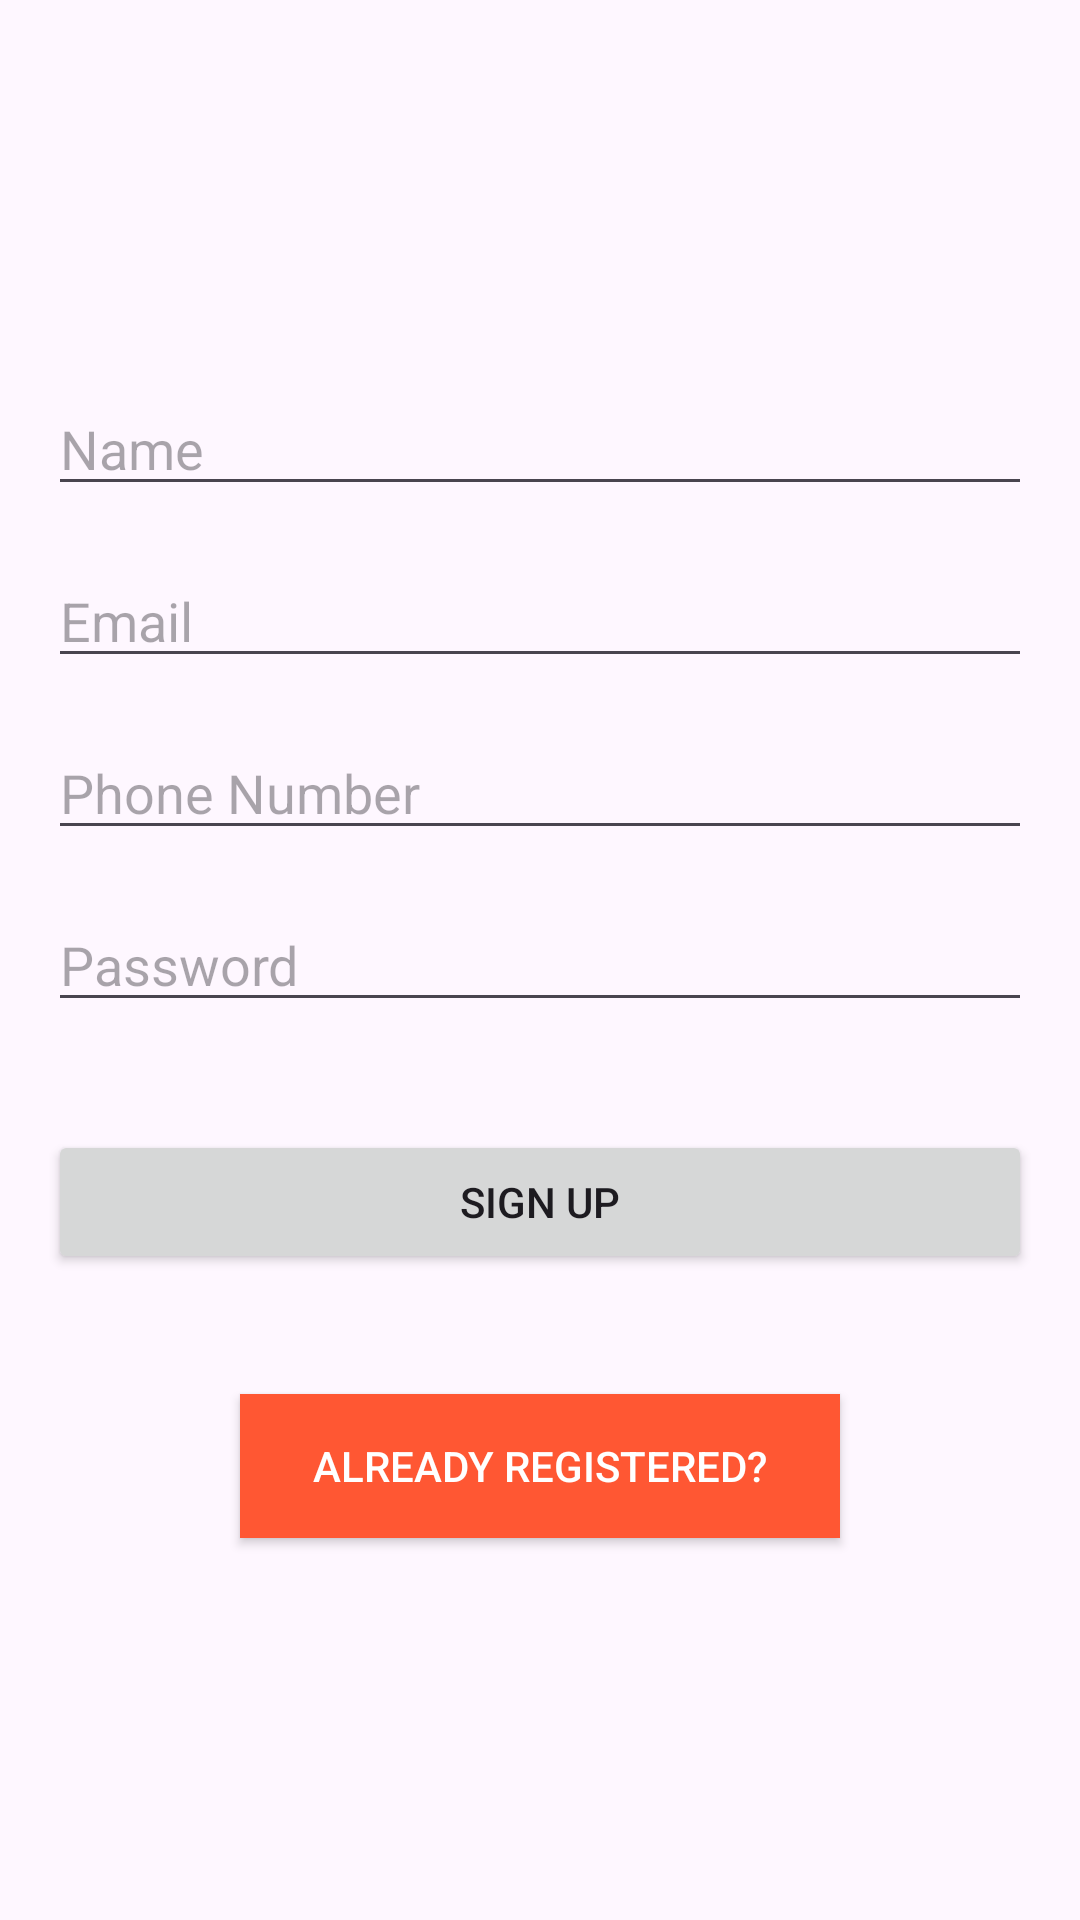

Android layout source for this screen:
<!-- AndroidManifest.xml: application theme Theme.Fleety -->
<!-- res/layout/activity_singup.xml -->
<?xml version="1.0" encoding="utf-8"?>
<LinearLayout
    xmlns:android="http://schemas.android.com/apk/res/android"
    android:layout_width="match_parent"
    android:layout_height="match_parent"
    android:orientation="vertical"
    android:gravity="center"
    android:padding="16dp">
    <EditText
        android:id="@+id/nameEditText"
        android:layout_width="match_parent"
        android:layout_height="wrap_content"
        android:inputType="textPersonName"
        android:hint="Name" />
    <EditText
        android:id="@+id/emailEditText"
        android:layout_width="match_parent"
        android:layout_height="wrap_content"
        android:layout_marginTop="16dp"
        android:inputType="textEmailAddress"
        android:hint="Email" />
    <EditText
        android:id="@+id/phoneNumberEditText"
        android:layout_width="match_parent"
        android:layout_height="wrap_content"
        android:inputType="phone"
        android:layout_marginTop="16dp"
        android:hint="Phone Number" />
    <EditText
        android:id="@+id/passwordEditText"
        android:layout_width="match_parent"
        android:layout_height="wrap_content"
        android:inputType="textPassword"
        android:layout_marginTop="16dp"
        android:hint="Password" />
    <Button
        android:id="@+id/signupButton"
        android:layout_width="match_parent"
        android:layout_height="wrap_content"
        android:layout_marginTop="36dp"
        android:text="Sign Up" />
    <Button
        android:id="@+id/gotoLoginButton"
        android:layout_width="200dp"
        android:layout_height="wrap_content"
        android:layout_marginTop="40dp"
        android:text="Already Registered?"
        android:background="#FF5733"
        android:textColor="#FFFFFF"/>
</LinearLayout>
<!-- resources referenced by this layout -->
<resources>
  <style name="Theme.Fleety" parent="Theme.MaterialComponents.DayNight.DarkActionBar">
          
          <item name="colorPrimary">@color/purple_500</item>
          <item name="colorPrimaryVariant">@color/purple_700</item>
          <item name="colorOnPrimary">@color/white</item>
          
          <item name="colorSecondary">@color/teal_200</item>
          <item name="colorSecondaryVariant">@color/teal_700</item>
          <item name="colorOnSecondary">@color/black</item>
          
          <item name="android:statusBarColor">?attr/colorPrimaryVariant</item>
          
      </style>
  <color name="purple_500">#FF6200EE</color>
  <color name="purple_700">#FF3700B3</color>
  <color name="white">#FFFFFFFF</color>
  <color name="teal_200">#FF03DAC5</color>
  <color name="teal_700">#FF018786</color>
  <color name="black">#FF000000</color>
</resources>
